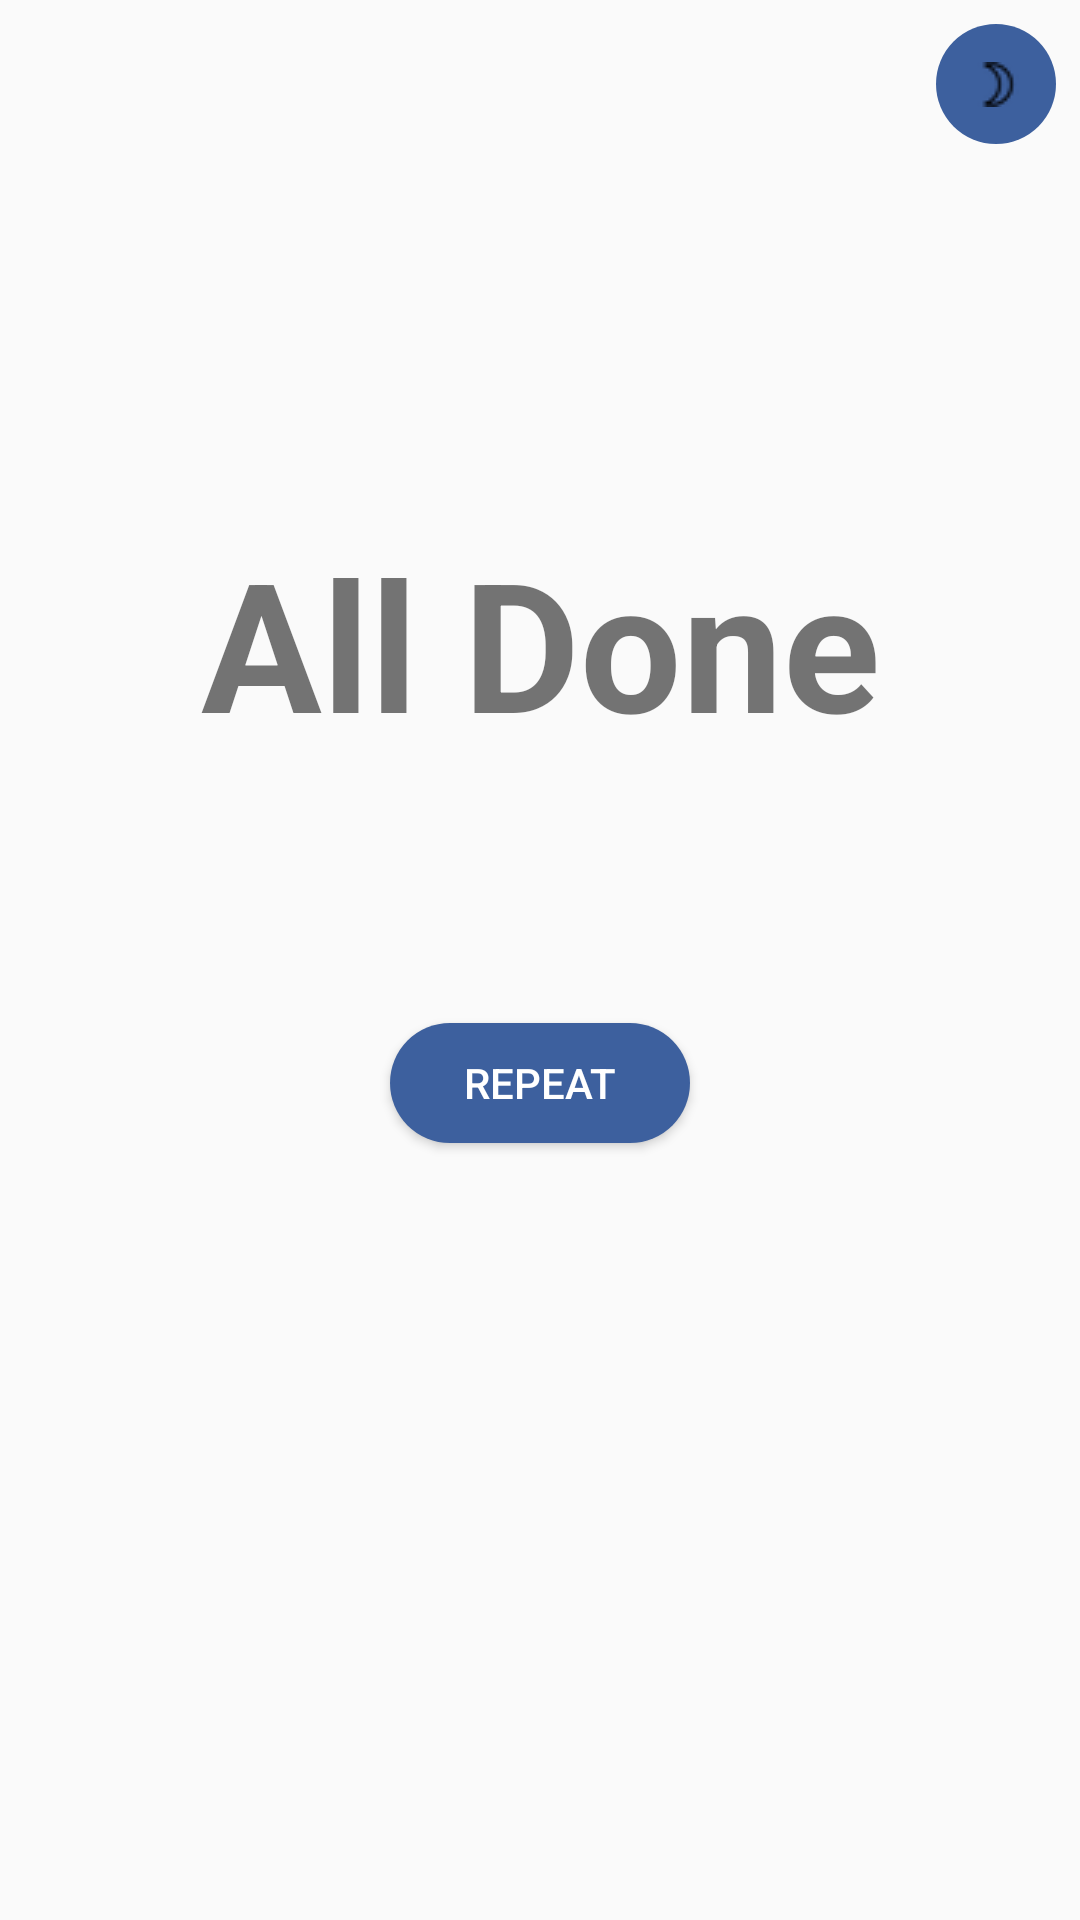

Reconstruct the res/layout file that produces this screen, plus the resources it refers to.
<!-- AndroidManifest.xml: application theme AppTheme -->
<!-- res/layout/activity_timer_done.xml -->
<?xml version="1.0" encoding="utf-8"?>

<android.support.constraint.ConstraintLayout xmlns:android="http://schemas.android.com/apk/res/android"
    xmlns:app="http://schemas.android.com/apk/res-auto"
    xmlns:tools="http://schemas.android.com/tools"
    android:id="@+id/layout"
    android:layout_width="match_parent"
    android:layout_height="match_parent"
    android:label="@string/app_name"
    tools:context="com.example.vale.fitnessapp.timer.TimerDoneActivity">

    <TextView
        android:id="@+id/textView5"
        android:layout_width="wrap_content"
        android:layout_height="wrap_content"
        android:layout_marginBottom="8dp"
        android:layout_marginLeft="8dp"
        android:layout_marginRight="8dp"
        android:layout_marginTop="8dp"
        android:text="All Done"
        android:textSize="60sp"
        android:textStyle="bold"
        app:layout_constraintBottom_toBottomOf="parent"
        app:layout_constraintLeft_toLeftOf="parent"
        app:layout_constraintRight_toRightOf="parent"
        app:layout_constraintTop_toTopOf="parent"
        app:layout_constraintVertical_bias="0.305" />

    <ImageButton
        android:id="@+id/btnNightMode"
        android:layout_width="40dp"
        android:layout_height="40dp"
        android:layout_marginRight="8dp"
        android:layout_marginTop="8dp"
        android:background="@drawable/cumstom_button"
        app:layout_constraintRight_toRightOf="parent"
        app:layout_constraintTop_toTopOf="parent"
        app:srcCompat="@drawable/rsz_moon" />

    <Button
        android:id="@+id/btnRepeat"
        android:layout_width="100dp"
        android:layout_height="40dp"
        android:layout_marginLeft="8dp"
        android:layout_marginRight="8dp"
        android:layout_marginTop="87dp"
        android:background="@drawable/cumstom_button"
        android:text="Repeat"
        android:textColor="@android:color/background_light"
        app:layout_constraintLeft_toLeftOf="parent"
        app:layout_constraintRight_toRightOf="parent"
        app:layout_constraintTop_toBottomOf="@+id/textView5" />
</android.support.constraint.ConstraintLayout>
<!-- resources referenced by this layout -->
<resources>
  <!-- drawable cumstom_button (drawable) -->
  <?xml version="1.0" encoding="utf-8"?>
  
  <selector xmlns:android="http://schemas.android.com/apk/res/android">
  
      <item
          android:state_pressed="true">
          <shape>
              <solid
                  android:color="@color/colorPrimary"></solid>
              <stroke
                  android:color="@color/colorPrimaryDark">
                  android:width="10dp"></stroke>
              <corners
                  android:radius="20dp"></corners>
              <padding
                  android:bottom="10dp"
                  android:left="10dp"
                  android:right="10dp"
                  android:top="10dp"></padding>
          </shape>
      </item>
  
      <item>
          <shape>
              <solid
                  android:color="@color/colorPrimaryDark"></solid>
              <stroke
                  android:color="@color/colorPrimaryDark">
                  android:width="1dp"></stroke>
              <corners
                  android:radius="20dp"></corners>
              <padding
                  android:bottom="10dp"
                  android:left="10dp"
                  android:right="10dp"
                  android:top="10dp"></padding>
          </shape>
      </item>
  
  </selector>
  <!-- drawable rsz_moon: png bitmap (drawable, 455 bytes) -->
  <string name="app_name">FitnessApp</string>
  <style name="AppTheme" parent="Theme.AppCompat.Light.DarkActionBar">
          
          <item name="colorPrimary">@color/colorPrimary</item>
          <item name="colorPrimaryDark">@color/colorPrimaryDark</item>
          <item name="colorAccent">@color/colorAccent</item>
      </style>
  <color name="colorPrimary">#5f80cc</color>
  <color name="colorPrimaryDark">#3d609e</color>
  <color name="colorAccent">#e8e5e6</color>
</resources>
